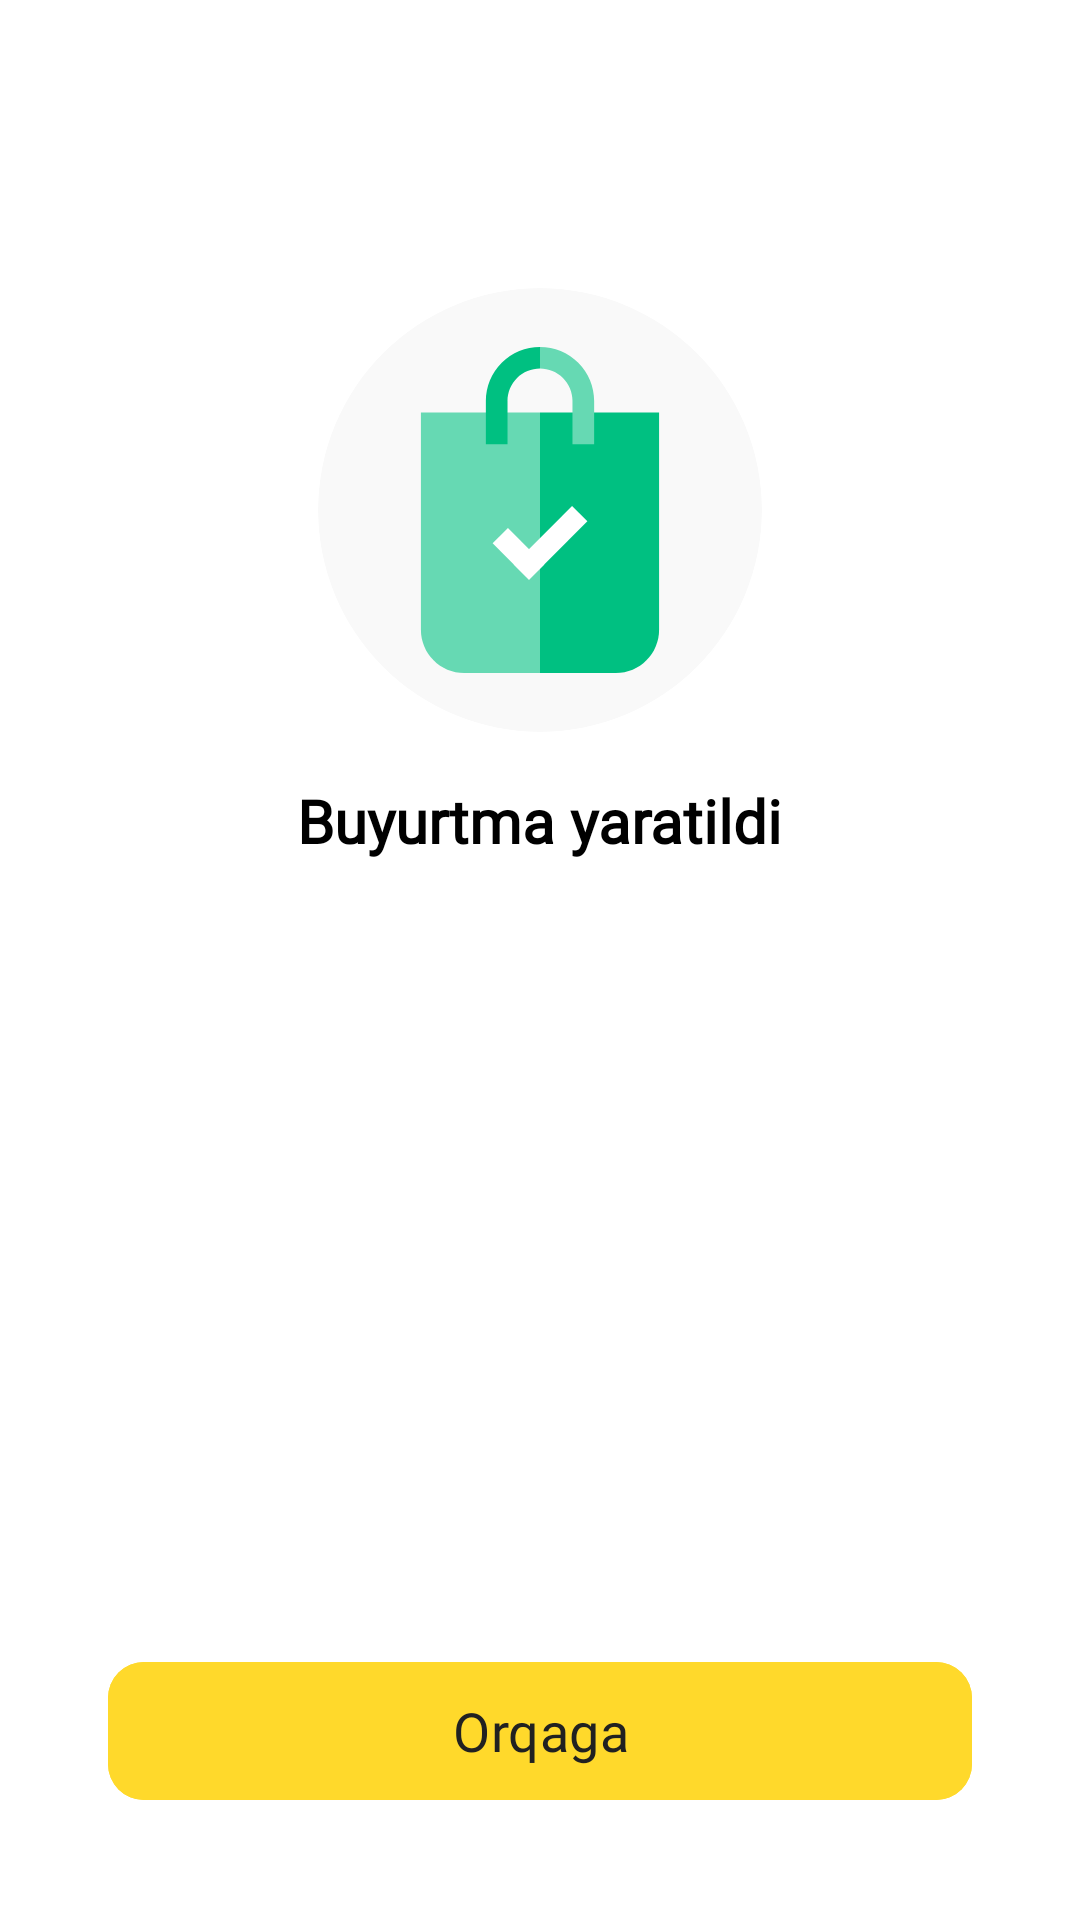

Reconstruct the res/layout file that produces this screen, plus the resources it refers to.
<!-- AndroidManifest.xml: application theme Theme.Karvon -->
<!-- res/layout/fragment_order_created.xml -->
<?xml version="1.0" encoding="utf-8"?>
<RelativeLayout xmlns:android="http://schemas.android.com/apk/res/android"
    xmlns:tools="http://schemas.android.com/tools"
    android:layout_width="match_parent"
    android:layout_height="match_parent"
    xmlns:app="http://schemas.android.com/apk/res-auto"
    android:background="@color/white"
    android:padding="16dp"
    tools:context=".presentation.order_created.OrderCreated">

    
    <com.google.android.material.card.MaterialCardView
        android:id="@+id/order_confirmation_image"
        android:layout_width="148dp"
        android:layout_height="148dp"
        android:layout_centerHorizontal="true"
        app:cardCornerRadius="100dp"
        app:cardElevation="0dp"
        app:strokeWidth="0dp"
        app:cardBackgroundColor="#F9F9F9"
        android:layout_marginTop="80dp">

        <ImageView
            android:layout_width="120dp"
            android:layout_height="120dp"
            android:layout_gravity="center"
            android:src="@drawable/ic_order_confirmation" />

    </com.google.android.material.card.MaterialCardView>

    
    <TextView
        android:id="@+id/order_confirmation_title"
        android:layout_width="wrap_content"
        android:layout_height="wrap_content"
        android:layout_below="@id/order_confirmation_image"
        android:layout_centerHorizontal="true"
        android:layout_marginTop="16dp"
        android:text="@string/order_create"
        android:textColor="@color/black"
        android:textSize="20sp"
        android:fontFamily="@font/lato_bold"
        android:textStyle="bold" />

    
    <TextView
        android:id="@+id/order_confirmation_message"
        android:layout_width="wrap_content"
        android:layout_height="wrap_content"
        android:layout_below="@id/order_confirmation_title"
        android:layout_centerHorizontal="true"
        android:layout_marginTop="8dp"
        android:layout_marginHorizontal="40dp"
        android:textAlignment="center"
        android:fontFamily="@font/lato_regular"
        android:gravity="center"
        android:text=""
        android:textColor="#969CA5"
        android:textSize="14sp" />

    
    <com.google.android.material.button.MaterialButton
        android:id="@+id/back"
        android:layout_width="match_parent"
        android:layout_height="54dp"
        android:layout_alignParentStart="true"
        android:layout_alignParentEnd="true"
        android:layout_alignParentBottom="true"
        android:layout_marginStart="20dp"
        android:layout_marginEnd="20dp"
        android:layout_marginBottom="20dp"
        android:backgroundTint="@color/main_color"
        android:fontFamily="@font/lato_regular"
        android:text="@string/back"
        android:textColor="@color/black_text_color"
        android:textSize="18sp"
        app:cornerRadius="12dp" />

</RelativeLayout>
<!-- resources referenced by this layout -->
<resources>
  <color name="black">#FF000000</color>
  <color name="black_text_color">#212121</color>
  <color name="main_color">#FFD92B</color>
  <color name="white">#FFFFFFFF</color>
  <!-- drawable ic_order_confirmation (drawable) -->
  <vector xmlns:android="http://schemas.android.com/apk/res/android"
      android:width="100dp"
      android:height="100dp"
      android:viewportWidth="100"
      android:viewportHeight="100">
    <path
        android:pathData="M16.92,22.93H50V95.3H28.95C22.3,95.3 16.92,89.91 16.92,83.27V22.93Z"
        android:fillColor="#66D9B3"/>
    <path
        android:pathData="M83.08,22.93H50V95.3H71.05C77.7,95.3 83.08,89.91 83.08,83.27V22.93Z"
        android:fillColor="#00C081"/>
    <path
        android:pathData="M34.96,19.74C34.96,15.75 36.55,11.92 39.37,9.1C42.19,6.28 46.01,4.7 50,4.7V10.71C47.61,10.71 45.31,11.66 43.62,13.35C41.93,15.05 40.97,17.34 40.97,19.74H34.96Z"
        android:fillColor="#00C081"/>
    <path
        android:pathData="M34.96,19.74L40.98,19.74V31.77H34.96V19.74Z"
        android:fillColor="#00C081"/>
    <path
        android:pathData="M65.04,19.74C65.04,15.75 63.45,11.92 60.63,9.1C57.81,6.28 53.99,4.7 50,4.7V10.71C52.4,10.71 54.69,11.66 56.38,13.35C58.08,15.05 59.03,17.34 59.03,19.74H65.04Z"
        android:fillColor="#66D9B3"/>
    <path
        android:pathData="M65.04,19.74L59.02,19.74V31.77H65.04V19.74Z"
        android:fillColor="#66D9B3"/>
    <path
        android:pathData="M58.91,48.89L63.16,53.15L46.94,69.36L42.69,65.11L58.91,48.89Z"
        android:fillColor="#ffffff"/>
    <path
        android:pathData="M41.1,55.01L51.2,65.11L46.94,69.36L36.84,59.26L41.1,55.01Z"
        android:fillColor="#ffffff"/>
  </vector>
  <string name="back">Orqaga</string>
  <string name="order_create">Buyurtma yaratildi</string>
  <style name="Theme.Karvon" parent="Base.Theme.Karvon" />
  <style name="Base.Theme.Karvon" parent="Theme.Material3.DayNight.NoActionBar">
          
          
          <item name="android:statusBarColor">@color/status_bar_color</item>
  
      </style>
  <color name="status_bar_color">#1C1C1C</color>
</resources>
